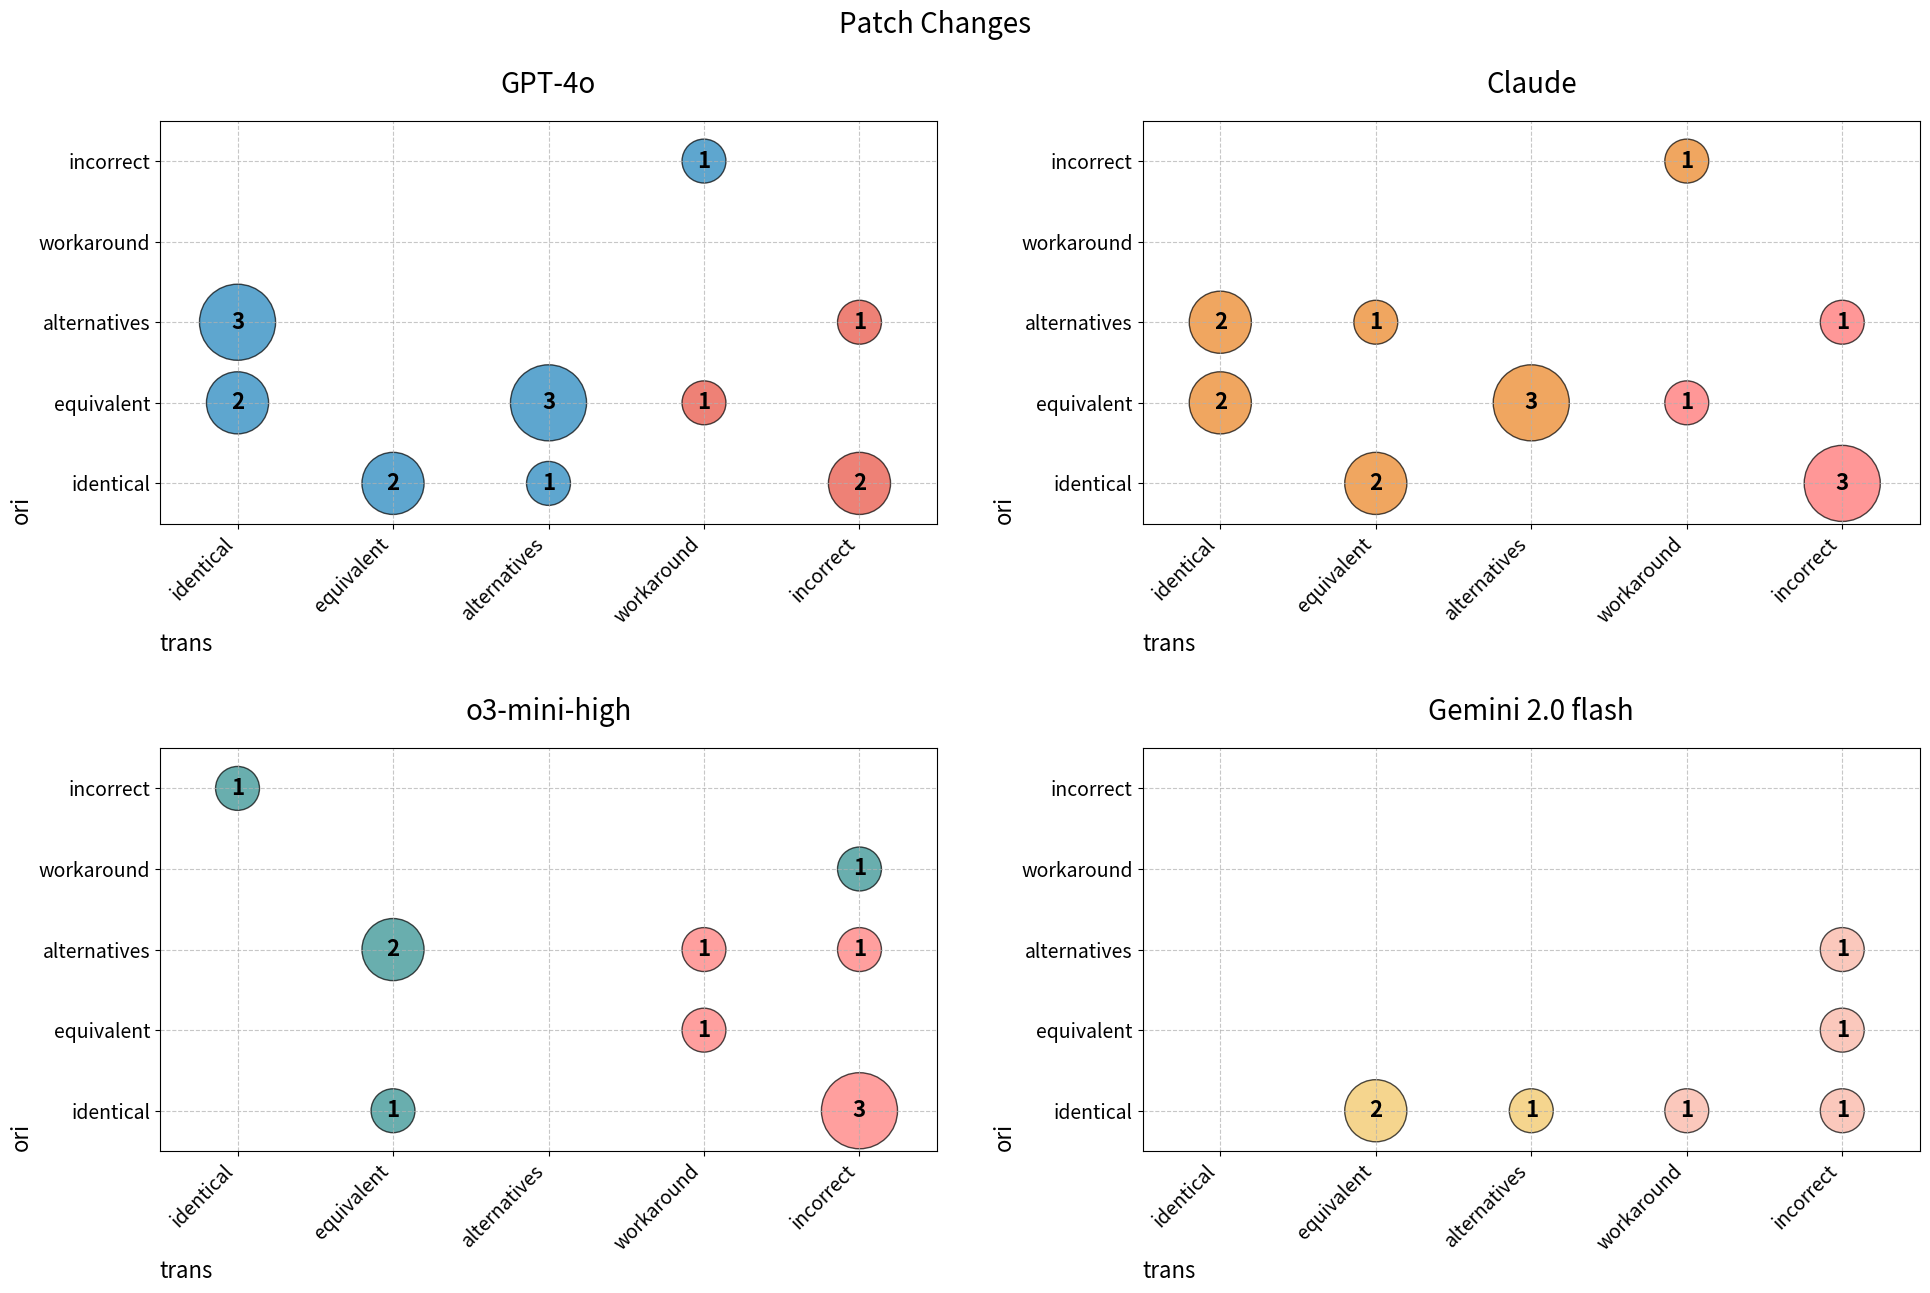

This figure's Python source:
import matplotlib.pyplot as plt

# 축 이름
x_labels = ["identical", "equivalent", "alternatives", "workaround", "incorrect"]
y_labels = ["identical", "equivalent", "alternatives", "workaround", "incorrect"]

# 데이터셋 (각 행은 y, 각 열은 x)
datasets = {
    "GPT-4o": [
        [0, 2, 1, 0, 2],
        [2, 0, 3, 1, 0],
        [3, 0, 0, 0, 1],
        [0, 0, 0, 0, 0],
        [0, 0, 0, 1, 0]
    ],
    "Claude": [
        [0, 2, 0, 0, 3],
        [2, 0, 3, 1, 0],
        [2, 1, 0, 0, 1],
        [0, 0, 0, 0, 0],
        [0, 0, 0, 1, 0]
    ],
    "o3-mini-high": [
        [0, 1, 0, 0, 3],
        [0, 0, 0, 1, 0],
        [0, 2, 0, 1, 1],
        [0, 0, 0, 0, 1],
        [1, 0, 0, 0, 0]
    ],
    "Gemini 2.0 flash": [
        [0, 2, 1, 1, 1],
        [0, 0, 0, 0, 1],
        [0, 0, 0, 0, 1],
        [0, 0, 0, 0, 0],
        [0, 0, 0, 0, 0]
    ]
}

# 모델별 색상 정의
model_colors = {
    "GPT-4o": '#1a80bb',         # 파란색
    "Claude": '#ea801c',         # 주황색
    "o3-mini-high": '#298c8c',   # 청록색
    "Gemini 2.0 flash": '#f2c45f'  # 노란색
}

# 2x2 subplot 생성
fig, axes = plt.subplots(2, 2, figsize=(20, 14))
fig.suptitle("Patch Changes", fontsize=20, y=0.95)

# 모델별 기본 색상 정의
model_base_colors = {
    "GPT-4o": ('#1a80bb', '#e74c3c'),         # (기본색, 붉은색)
    "Claude": ('#ea801c', '#ff6b6b'),         # (기본색, 붉은색)
    "o3-mini-high": ('#298c8c', '#ff7675'),   # (기본색, 붉은색)
    "Gemini 2.0 flash": ('#f2c45f', '#fab1a0') # (기본색, 붉은색)
}

def get_bubble_color(title, i, j):
    """색상 결정 함수"""
    # Correct/Incorrect 카테고리 구분
    correct_indices = [0, 1, 2]  # identical, equivalent, alternatives
    incorrect_indices = [3, 4]   # workaround, incorrect
    
    if i in correct_indices and j in incorrect_indices:
        return model_base_colors[title][1]  # 붉은색 계열
    return model_base_colors[title][0]      # 기본 색상

# 각 subplot에 데이터셋 그리기
for ax, (title, data) in zip(axes.flat, datasets.items()):
    x, y, sizes = [], [], []
    values = []
    colors = []  # 버블별 색상을 저장할 리스트
    
    # 모든 좌표에 대해 처리 (0 포함)
    for i in range(len(y_labels)):
        for j in range(len(x_labels)):
            x.append(j)
            y.append(i)
            size = data[i][j] * 1000 if data[i][j] > 0 else 0
            sizes.append(size)
            values.append(data[i][j])
            colors.append(get_bubble_color(title, i, j))  # 색상 결정

    # 산점도 그리기 - colors 매개변수 수정
    scatter = ax.scatter(x, y, s=sizes, alpha=0.7,
                        c=colors,  # 색상 리스트 사용
                        edgecolor='black', 
                        linewidth=1)

    # 값이 0보다 큰 경우에만 값 표시
    for i, (x_pos, y_pos, value) in enumerate(zip(x, y, values)):
        if value > 0:
            ax.text(x_pos, y_pos, str(value), 
                    ha='center', va='center',
                    color='black',  # 텍스트는 검정색 유지
                    fontweight='bold',
                    fontsize=16)
    
    # 축 레이블 추가 및 스타일 개선
    ax.set_title(title, pad=20, fontsize=20)
    ax.set_xlabel('trans', loc='left', fontsize=16)  # x축 레이블 추가
    ax.set_ylabel('ori', loc='bottom', fontsize=16)    # y축 레이블 추가
    
    # x축 설정
    ax.set_xticks(range(len(x_labels)))
    ax.set_xticklabels(x_labels, rotation=45, ha='right', fontsize=14)
    
    # y축 설정
    ax.set_yticks(range(len(y_labels)))
    ax.set_yticklabels(y_labels, fontsize=14)
    
    # 그리드 스타일 개선
    ax.grid(True, linestyle='--', alpha=0.7)
    
    # 축 범위 명시적 설정
    ax.set_xlim(-0.5, len(x_labels)-0.5)
    ax.set_ylim(-0.5, len(y_labels)-0.5)
    
    # 여백 조정
    ax.margins(0.2)

# 전체 레이아웃 조정 - subplot 간격 증가
plt.tight_layout(rect=[0.03, 0.03, 1, 0.95], 
                w_pad=4.0,  # 가로 간격 3.0 -> 4.0으로 증가
                h_pad=3.0)  # 세로 간격 추가

# 차트 저장
plt.savefig('bubble_chart_color.png', format='png', dpi=300, bbox_inches='tight')

plt.show()
